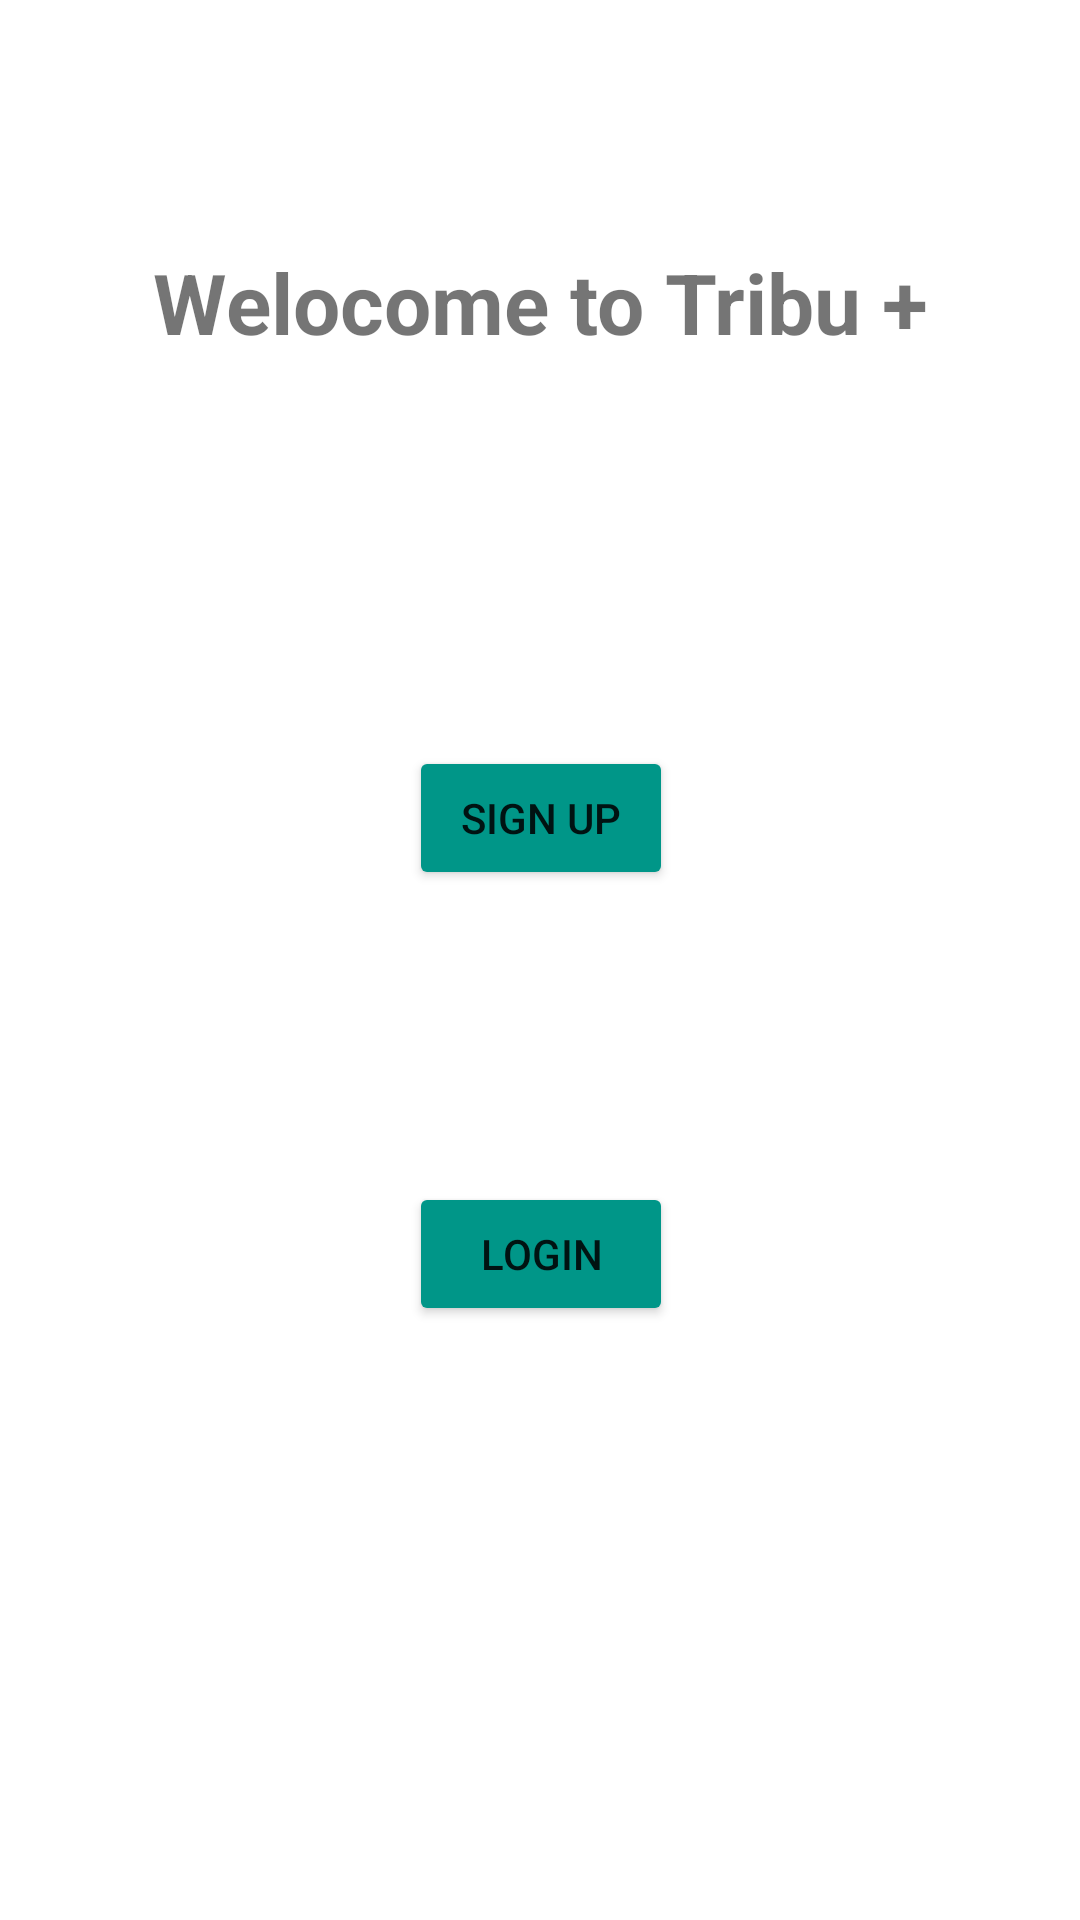

Write the Android layout XML for this screen, with the resource values it uses.
<!-- AndroidManifest.xml: application theme Theme.Tribu_inital -->
<!-- res/layout/activity_start_page.xml -->
<?xml version="1.0" encoding="utf-8"?>
<androidx.constraintlayout.widget.ConstraintLayout xmlns:android="http://schemas.android.com/apk/res/android"
    xmlns:app="http://schemas.android.com/apk/res-auto"
    xmlns:tools="http://schemas.android.com/tools"
    android:layout_width="match_parent"
    android:layout_height="match_parent"
    tools:context=".start.Start_page">

    <Button
        android:id="@+id/signUpButton"
        android:layout_width="wrap_content"
        android:layout_height="wrap_content"
        android:backgroundTint="#009688"
        android:text="Sign Up"
        app:layout_constraintBottom_toBottomOf="parent"
        app:layout_constraintEnd_toEndOf="@+id/textView12"
        app:layout_constraintStart_toStartOf="@+id/textView12"
        app:layout_constraintTop_toTopOf="parent"
        app:layout_constraintVertical_bias="0.42000002" />

    <Button
        android:id="@+id/loginPageButton"
        android:layout_width="wrap_content"
        android:layout_height="wrap_content"
        android:backgroundTint="#009688"
        android:text="Login"
        app:layout_constraintBottom_toBottomOf="parent"
        app:layout_constraintEnd_toEndOf="@+id/signUpButton"
        app:layout_constraintStart_toStartOf="@+id/signUpButton"
        app:layout_constraintTop_toBottomOf="@+id/signUpButton"
        app:layout_constraintVertical_bias="0.32999998" />

    <TextView
        android:id="@+id/textView12"
        android:layout_width="wrap_content"
        android:layout_height="wrap_content"
        android:text="Welocome to Tribu +"
        android:textSize="28sp"
        android:textStyle="bold"
        app:layout_constraintBottom_toBottomOf="parent"
        app:layout_constraintEnd_toEndOf="parent"
        app:layout_constraintStart_toStartOf="parent"
        app:layout_constraintTop_toTopOf="parent"
        app:layout_constraintVertical_bias="0.136" />
</androidx.constraintlayout.widget.ConstraintLayout>
<!-- resources referenced by this layout -->
<resources>
  <style name="Theme.Tribu_inital" parent="Theme.MaterialComponents.DayNight.DarkActionBar">
          
          <item name="colorPrimary">@color/purple_500</item>
          <item name="colorPrimaryVariant">@color/purple_700</item>
          <item name="colorOnPrimary">@color/white</item>
          
          <item name="colorSecondary">@color/teal_200</item>
          <item name="colorSecondaryVariant">@color/teal_700</item>
          <item name="colorOnSecondary">@color/black</item>
          
          <item name="android:statusBarColor">?attr/colorPrimaryVariant</item>
          
      </style>
  <!-- not gathered from this repository: default colours our renderer supplied (Android Studio template values) -->
  <color name="purple_500">#FF6200EE</color>
  <color name="purple_700">#FF3700B3</color>
  <color name="teal_200">#FF03DAC5</color>
  <color name="teal_700">#FF018786</color>
  <color name="black">#FF000000</color>
  <color name="white">#FFFFFFFF</color>
</resources>
